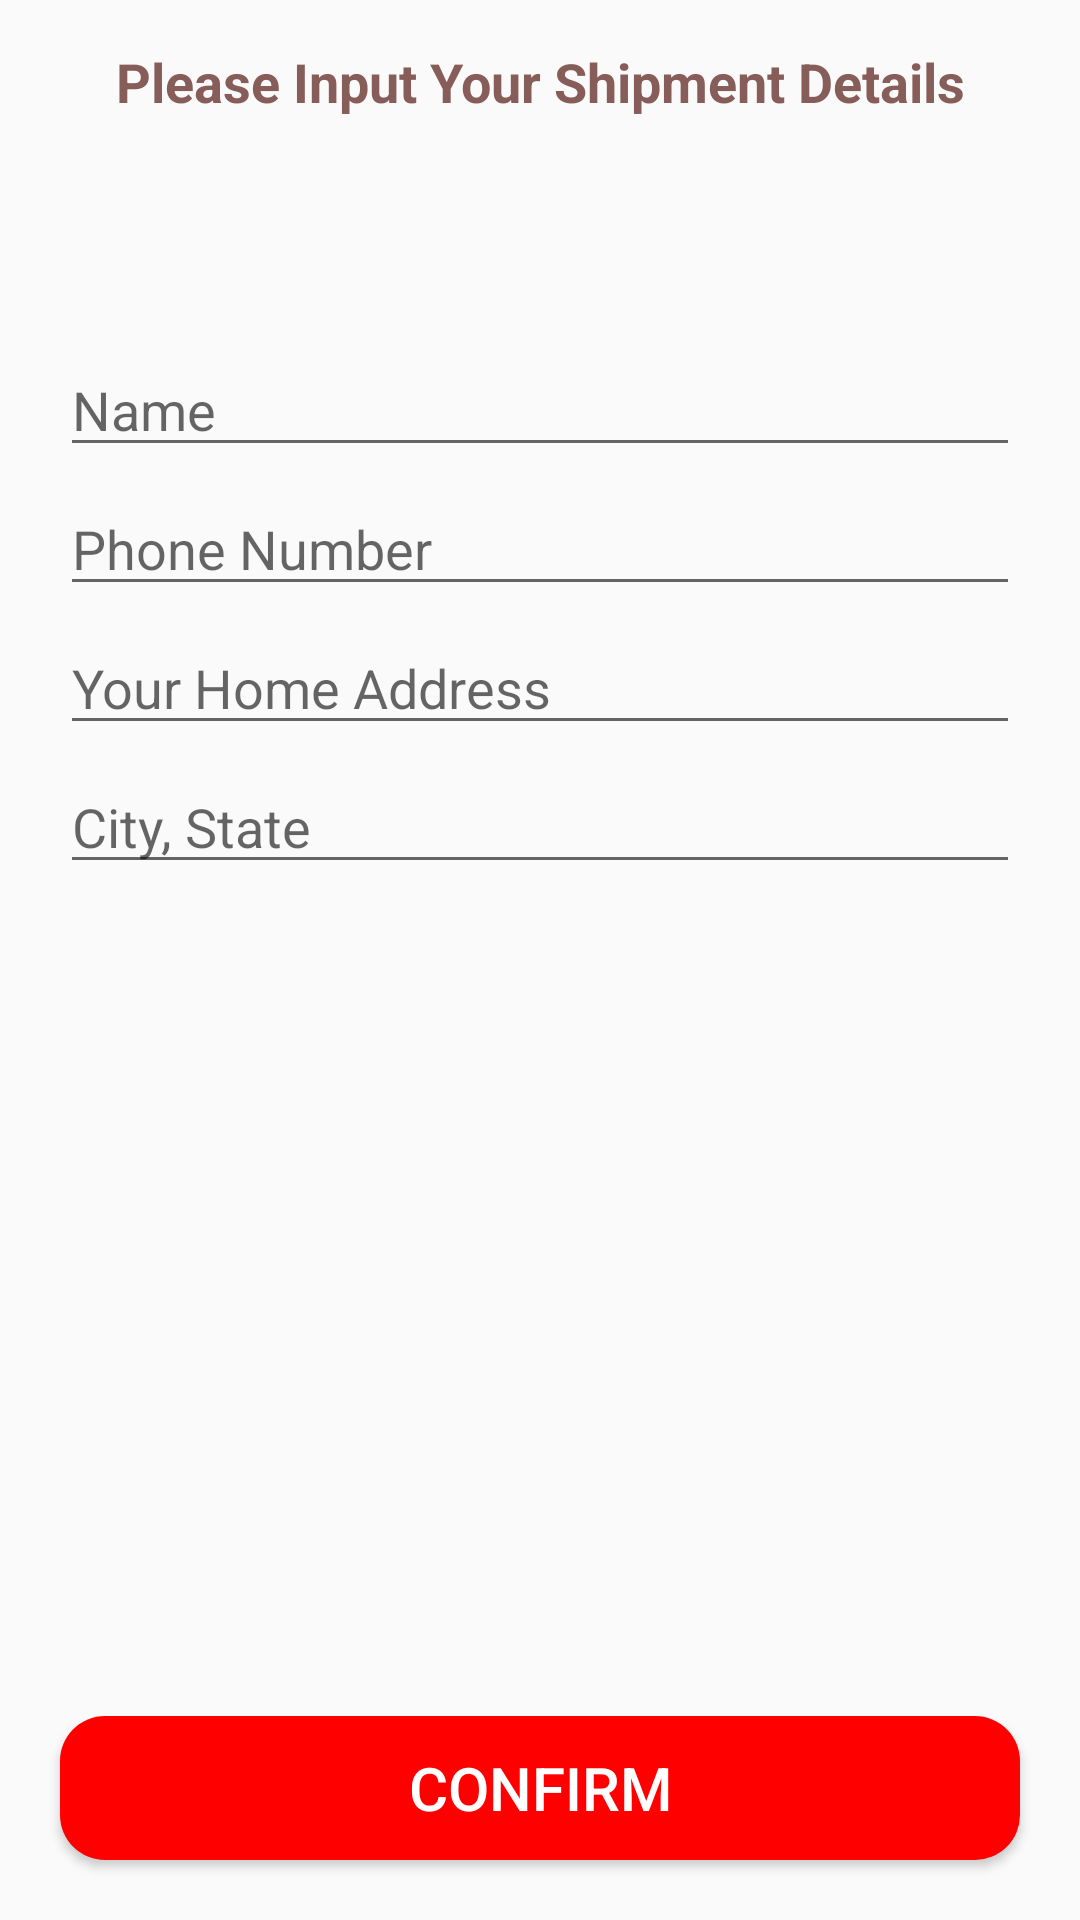

Here is an Android app screen rendered from its layout file. Give the layout XML and the strings, colors and styles it references.
<!-- AndroidManifest.xml: application theme AppTheme -->
<!-- res/layout/activity_confirm_final_order.xml -->
<?xml version="1.0" encoding="utf-8"?>
<RelativeLayout xmlns:android="http://schemas.android.com/apk/res/android"
    xmlns:app="http://schemas.android.com/apk/res-auto"
    xmlns:tools="http://schemas.android.com/tools"
    android:layout_width="match_parent"
    android:layout_height="match_parent"
    tools:context="com.apo.netbeanscoffee.ConfirmFinalOrderActivity">

    <TextView
        android:id="@+id/txt"
        android:layout_width="match_parent"
        android:layout_height="wrap_content"
        android:layout_marginStart="15dp"
        android:layout_marginTop="15dp"
        android:layout_marginEnd="15dp"
        android:layout_marginBottom="15dp"
        android:text="@string/please_confirm_your_shipment_details"
        android:textAlignment="center"
        android:textColor="@color/netbeans__background"
        android:textSize="18dp"
        android:textStyle="bold" />
    <EditText
        android:id="@+id/shipment_name"
        android:layout_width="match_parent"
        android:layout_height="wrap_content"
        android:layout_below="@+id/txt"
        android:layout_marginTop="60dp"
        android:layout_marginLeft="20dp"
        android:layout_marginRight="20dp"
        android:hint="@string/your_name"
        />
    <EditText
        android:id="@+id/shipment_phone_number"
        android:layout_width="match_parent"
        android:layout_height="wrap_content"
        android:layout_below="@+id/shipment_name"
        android:layout_marginTop="5dp"
        android:layout_marginLeft="20dp"
        android:layout_marginRight="20dp"
        android:inputType="number"
        android:hint="@string/your_phone_number"
        />
    <EditText
        android:id="@+id/shipment_address"
        android:layout_width="match_parent"
        android:layout_height="wrap_content"
        android:layout_below="@+id/shipment_phone_number"
        android:layout_marginTop="5dp"
        android:layout_marginLeft="20dp"
        android:layout_marginRight="20dp"
        android:hint="Your Home Address"
        />

    <EditText
        android:id="@+id/shipment_city"
        android:layout_width="match_parent"
        android:layout_height="wrap_content"
        android:layout_below="@+id/shipment_address"
        android:layout_marginTop="5dp"
        android:layout_marginLeft="20dp"
        android:layout_marginRight="20dp"
        android:hint="City, State"
        />

    <Button
        android:id="@+id/confirm_final_order"
        android:layout_width="match_parent"
        android:layout_height="wrap_content"
        android:layout_alignParentBottom="true"
        android:layout_marginStart="20dp"
        android:layout_marginTop="20dp"
        android:layout_marginEnd="20dp"
        android:layout_marginBottom="20dp"
        android:background="@drawable/buttons"
        android:text="@string/confirm"
        android:textColor="@android:color/white"
        android:textSize="20dp" />

</RelativeLayout>
<!-- resources referenced by this layout -->
<resources>
  <color name="netbeans__background">#F8835854</color>
  <!-- drawable buttons (drawable) -->
  <?xml version="1.0" encoding="utf-8"?>
  <shape xmlns:android="http://schemas.android.com/apk/res/android">
  
      <solid
          android:color="#ff0000">
      </solid>
      <corners
          android:radius="15dp">
      </corners>
  
  </shape>
  <string name="confirm">Confirm</string>
  <string name="please_confirm_your_shipment_details">Please Input Your Shipment Details</string>
  <string name="your_name">Name</string>
  <string name="your_phone_number">Phone Number</string>
  <style name="AppTheme" parent="Theme.AppCompat.Light.NoActionBar">
          <item name="colorPrimary">@color/colorPrimary</item>
          <item name="colorPrimaryDark">@color/colorPrimaryDark</item>
          <item name="colorAccent">@color/colorAccent</item>
      </style>
  <color name="colorPrimary">#835854</color>
  <color name="colorPrimaryDark">#544240</color>
  <color name="colorAccent">#f0874f</color>
</resources>
